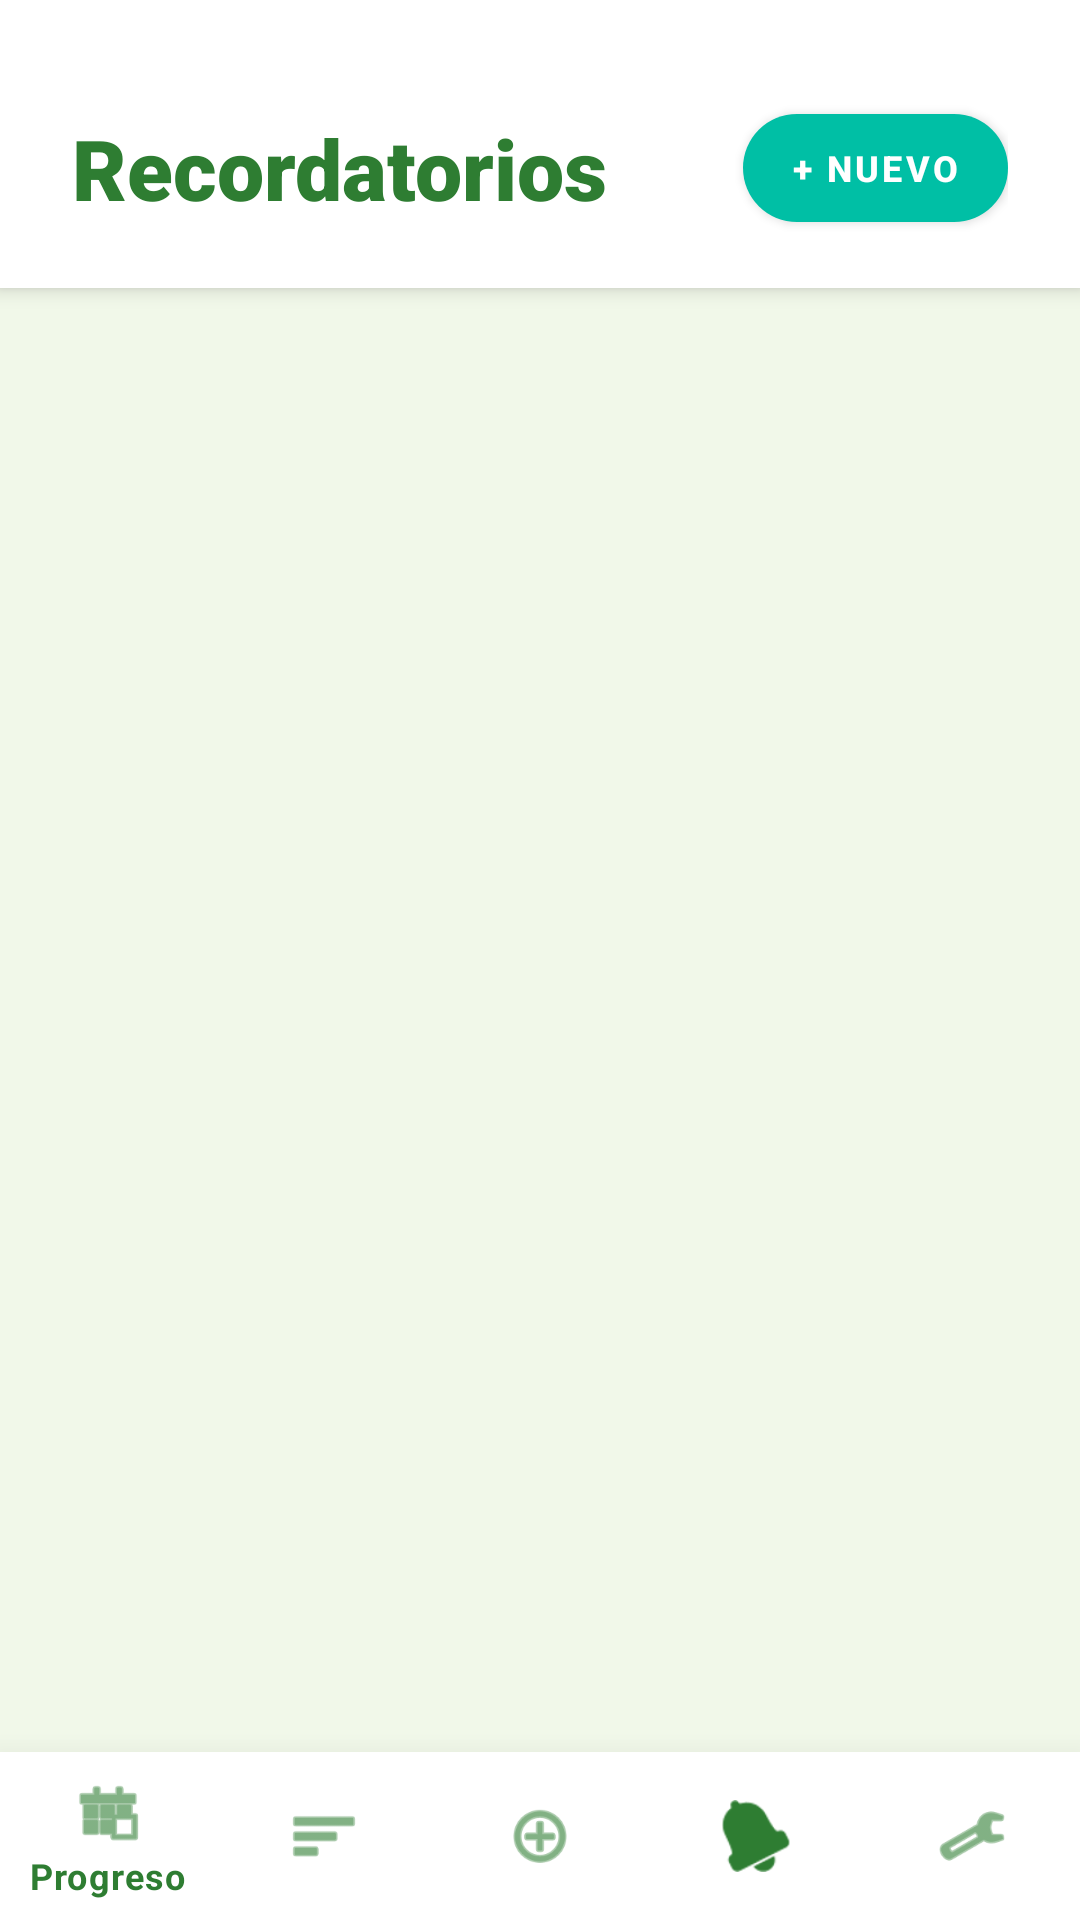

Write the Android layout XML for this screen, with the resource values it uses.
<!-- AndroidManifest.xml: application theme Theme.Habittrack -->
<!-- res/layout/activity_reminders.xml -->
<?xml version="1.0" encoding="utf-8"?>
<LinearLayout
    xmlns:android="http://schemas.android.com/apk/res/android"
    xmlns:app="http://schemas.android.com/apk/res-auto"
    android:layout_width="match_parent"
    android:layout_height="match_parent"
    android:orientation="vertical"
    android:background="@color/light_green_bg">

    
    <LinearLayout
        android:layout_width="match_parent"
        android:layout_height="wrap_content"
        android:orientation="horizontal"
        android:gravity="center_vertical"
        android:background="@color/white"
        android:paddingHorizontal="24dp"
        android:paddingTop="32dp"
        android:paddingBottom="16dp"
        android:elevation="4dp">

        <TextView
            android:layout_width="0dp"
            android:layout_height="wrap_content"
            android:layout_weight="1"
            android:text="Recordatorios"
            android:textSize="28sp"
            android:textStyle="bold"
            android:textColor="@color/primary_dark_green"
            android:fontFamily="sans-serif-black"/>

        <com.google.android.material.button.MaterialButton
            android:id="@+id/btnAddReminder"
            android:layout_width="wrap_content"
            android:layout_height="48dp"
            android:text="+ NUEVO"
            android:textColor="@color/white"
            android:textSize="12sp"
            android:textStyle="bold"
            app:backgroundTint="@color/aquamarine_dark"
            app:cornerRadius="24dp"/>

    </LinearLayout>

    
    <androidx.recyclerview.widget.RecyclerView
        android:id="@+id/recyclerReminders"
        android:layout_width="match_parent"
        android:layout_height="0dp"
        android:layout_weight="1"
        android:paddingHorizontal="12dp"
        android:paddingTop="12dp"
        android:clipToPadding="false"/>

    <com.google.android.material.bottomnavigation.BottomNavigationView
        android:id="@+id/bottomNavigation"
        android:layout_width="match_parent"
        android:layout_height="wrap_content"
        android:background="@color/white"
        app:itemIconTint="@color/primary_dark_green"
        app:itemTextColor="@color/primary_dark_green"
        app:menu="@menu/bottom_menu"/>

</LinearLayout>
<!-- resources referenced by this layout -->
<resources>
  <color name="aquamarine_dark">#00BFA5</color>
  <color name="light_green_bg">#F1F8E9</color>
  <color name="primary_dark_green">#2E7D32</color>
  <color name="white">#FFFFFFFF</color>
  <style name="Theme.Habittrack" parent="Theme.MaterialComponents.Light.NoActionBar">
          
          <item name="colorPrimary">@color/primary_green</item>
          <item name="colorPrimaryVariant">@color/primary_dark_green</item>
          <item name="colorOnPrimary">@color/white</item>
          
          <item name="colorSecondary">@color/aquamarine</item>
          <item name="colorOnSecondary">@color/primary_dark_green</item>
          
          <item name="android:statusBarColor">@color/white</item>
          <item name="android:windowLightStatusBar">true</item>
  
          <item name="android:windowBackground">@color/light_green_bg</item>
          <item name="bottomNavigationStyle">@style/BottomNavStyle</item>
      </style>
  <color name="primary_green">#4CAF50</color>
  <color name="aquamarine">#64FFDA</color>
  <style name="BottomNavStyle" parent="Widget.MaterialComponents.BottomNavigationView">
          <item name="android:background">@color/white</item>
          <item name="itemIconTint">@color/bottom_nav_colors</item>
          <item name="itemTextColor">@color/bottom_nav_colors</item>
          <item name="elevation">16dp</item>
      </style>
</resources>
